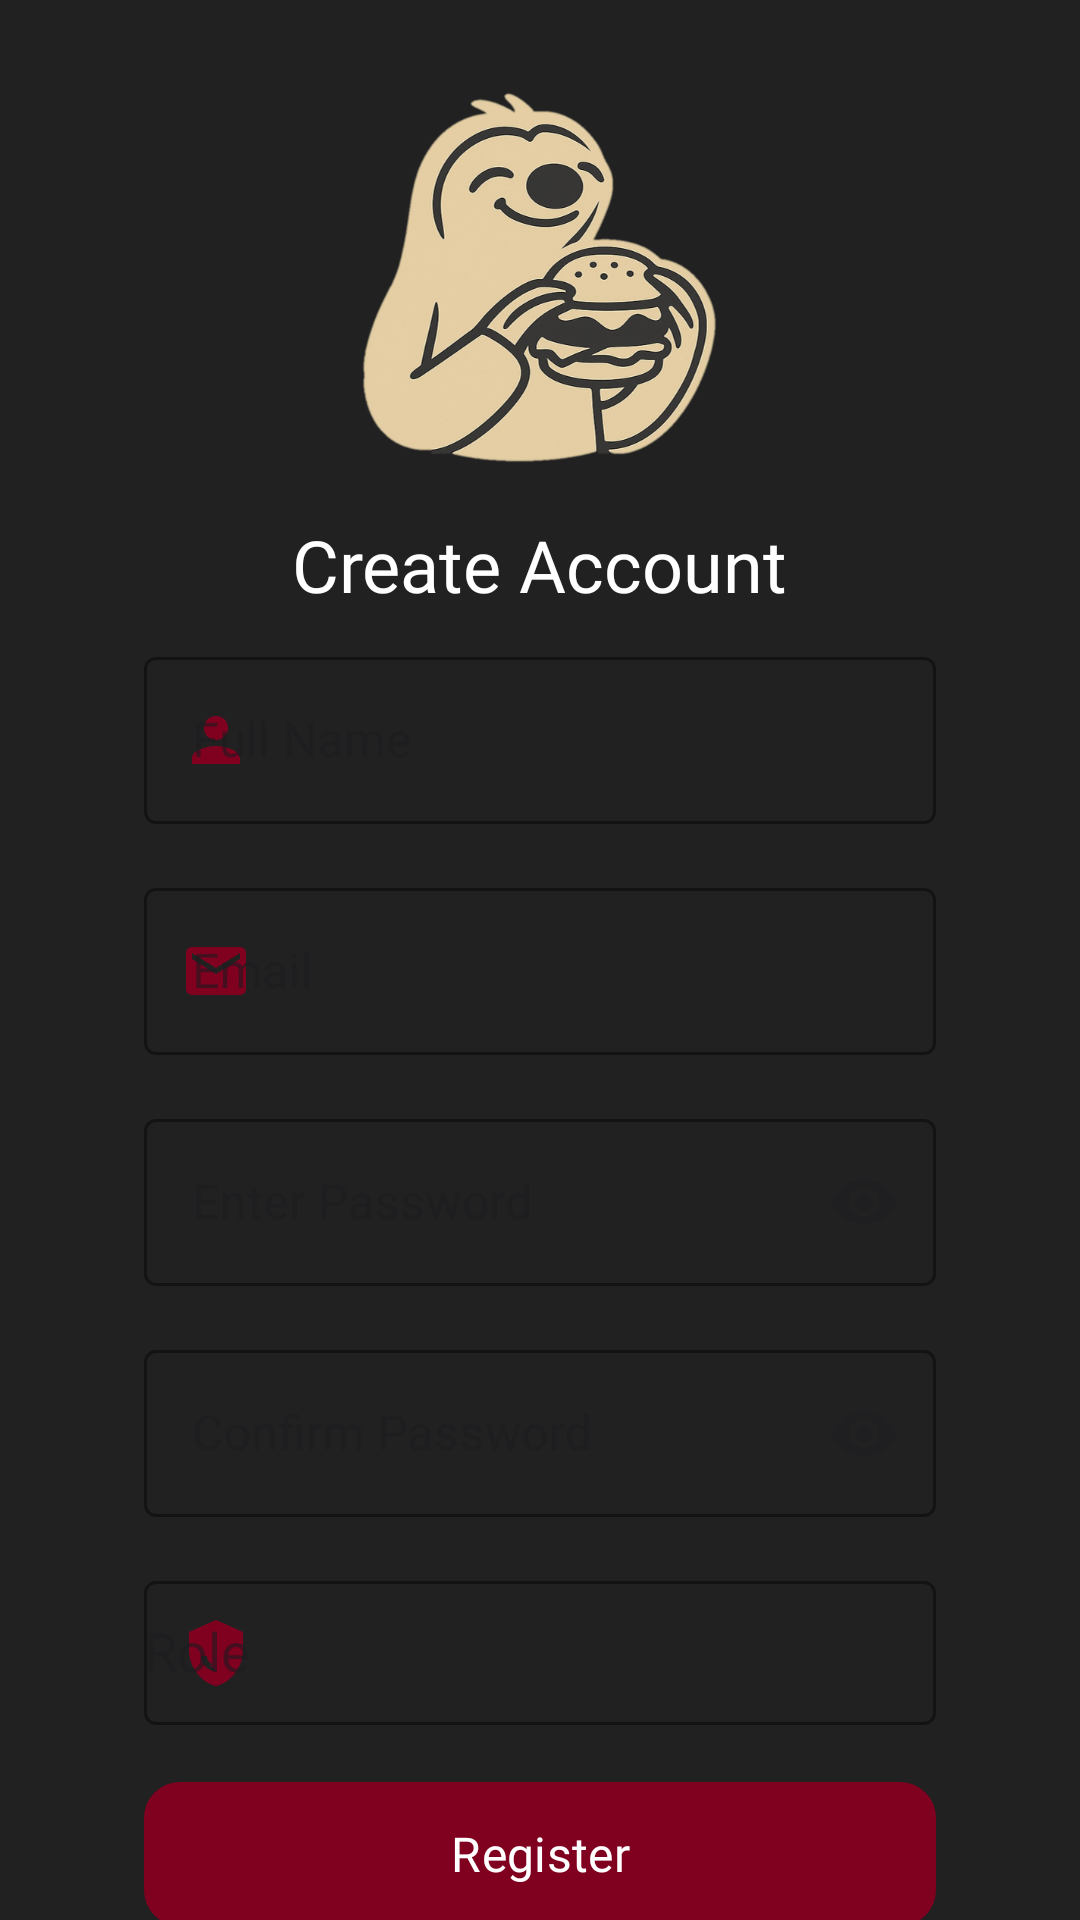

Here is an Android app screen rendered from its layout file. Give the layout XML and the strings, colors and styles it references.
<!-- AndroidManifest.xml: application theme Theme.MainApplication -->
<!-- res/layout/activity_register.xml -->
<?xml version="1.0" encoding="utf-8"?>
<androidx.constraintlayout.widget.ConstraintLayout xmlns:android="http://schemas.android.com/apk/res/android"
    xmlns:app="http://schemas.android.com/apk/res-auto"
    xmlns:tools="http://schemas.android.com/tools"
    android:id="@+id/tvRegister"
    android:layout_width="match_parent"
    android:layout_height="match_parent"
    android:background="@drawable/wallpaper3"
    tools:context=".RegisterActivity">

    
    <ImageView
        android:id="@+id/ivLogo"
        android:layout_width="140dp"
        android:layout_height="140dp"
        android:layout_marginTop="20dp"
        android:contentDescription="App Logo"
        android:src="@drawable/logo_transparent"
        app:layout_constraintTop_toTopOf="parent"
        app:layout_constraintStart_toStartOf="parent"
        app:layout_constraintEnd_toEndOf="parent" />

    
    <TextView
        android:id="@+id/tvRegisterTitle"
        android:layout_width="wrap_content"
        android:layout_height="wrap_content"
        android:layout_marginTop="12dp"
        android:fontFamily="@font/black_ops_one"
        android:text="Create Account"
        android:textColor="@color/white"
        android:textSize="24sp"
        app:layout_constraintTop_toBottomOf="@id/ivLogo"
        app:layout_constraintStart_toStartOf="parent"
        app:layout_constraintEnd_toEndOf="parent" />

    
    <androidx.constraintlayout.widget.ConstraintLayout
        android:id="@+id/cardRegister"
        android:layout_width="0dp"
        android:layout_height="wrap_content"
        android:layout_marginStart="24dp"
        android:layout_marginEnd="24dp"
        android:layout_marginTop="-15dp"
        android:background="@drawable/rounded_translucent_bg"
        android:padding="24dp"
        app:layout_constraintTop_toBottomOf="@id/tvRegisterTitle"
        app:layout_constraintStart_toStartOf="parent"
        app:layout_constraintEnd_toEndOf="parent">

        
        <com.google.android.material.textfield.TextInputLayout
            android:id="@+id/tilName"
            style="@style/Widget.MaterialComponents.TextInputLayout.OutlinedBox"
            android:layout_width="match_parent"
            android:layout_height="wrap_content"
            android:hint="Full Name"
            app:boxStrokeColor="@color/burgundy"
            app:hintTextColor="@color/burgundy"
            app:startIconDrawable="@drawable/ic_person"
            app:startIconTint="@color/burgundy"
            app:layout_constraintTop_toTopOf="parent">

            <com.google.android.material.textfield.TextInputEditText
                android:id="@+id/etName"
                android:layout_width="match_parent"
                android:layout_height="wrap_content"
                android:fontFamily="@font/black_ops_one"
                android:textColor="@color/white"
                android:textCursorDrawable="@drawable/grey_cursor"/>
        </com.google.android.material.textfield.TextInputLayout>

        
        <com.google.android.material.textfield.TextInputLayout
            android:id="@+id/tilEmail"
            style="@style/Widget.MaterialComponents.TextInputLayout.OutlinedBox"
            android:layout_width="match_parent"
            android:layout_height="wrap_content"
            android:layout_marginTop="16dp"
            android:hint="Email"
            app:boxStrokeColor="@color/burgundy"
            app:hintTextColor="@color/burgundy"
            app:startIconDrawable="@drawable/ic_email"
            app:startIconTint="@color/burgundy"
            app:layout_constraintTop_toBottomOf="@id/tilName">

            <com.google.android.material.textfield.TextInputEditText
                android:id="@+id/etEmail"
                android:layout_width="match_parent"
                android:layout_height="wrap_content"
                android:inputType="textEmailAddress"
                android:fontFamily="@font/black_ops_one"
                android:textColor="@color/white" />
        </com.google.android.material.textfield.TextInputLayout>

        
        <com.google.android.material.textfield.TextInputLayout
            android:id="@+id/tilPassword"
            style="@style/Widget.MaterialComponents.TextInputLayout.OutlinedBox"
            android:layout_width="match_parent"
            android:layout_height="wrap_content"
            android:layout_marginTop="16dp"
            android:hint="Enter Password"
            app:boxStrokeColor="@color/burgundy"
            app:hintTextColor="@color/burgundy"
            app:endIconMode="password_toggle"
            app:startIconDrawable="@drawable/ic_lock"
            app:startIconTint="@color/burgundy"
            app:layout_constraintTop_toBottomOf="@id/tilEmail">

            <com.google.android.material.textfield.TextInputEditText
                android:id="@+id/etPassword"
                android:layout_width="match_parent"
                android:layout_height="wrap_content"
                android:inputType="textPassword"
                android:fontFamily="@font/black_ops_one"
                android:textColor="@color/white" />
        </com.google.android.material.textfield.TextInputLayout>

        
        <com.google.android.material.textfield.TextInputLayout
            android:id="@+id/tilConfirmPassword"
            style="@style/Widget.MaterialComponents.TextInputLayout.OutlinedBox"
            android:layout_width="match_parent"
            android:layout_height="wrap_content"
            android:layout_marginTop="16dp"
            android:hint="Confirm Password"
            app:boxStrokeColor="@color/burgundy"
            app:hintTextColor="@color/burgundy"
            app:endIconMode="password_toggle"
            app:startIconDrawable="@drawable/ic_lock"
            app:startIconTint="@color/burgundy"
            app:layout_constraintTop_toBottomOf="@id/tilPassword">

            <com.google.android.material.textfield.TextInputEditText
                android:id="@+id/etConfirmPassword"
                android:layout_width="match_parent"
                android:layout_height="wrap_content"
                android:inputType="textPassword"
                android:fontFamily="@font/black_ops_one"
                android:textColor="@color/white" />
        </com.google.android.material.textfield.TextInputLayout>

        
        <com.google.android.material.textfield.TextInputLayout
            android:id="@+id/tilRole"
            style="@style/Widget.MaterialComponents.TextInputLayout.OutlinedBox"
            android:layout_width="match_parent"
            android:layout_height="wrap_content"
            android:layout_marginTop="16dp"
            app:boxStrokeColor="@color/burgundy"
            app:hintTextColor="@color/burgundy"
            app:startIconDrawable="@drawable/ic_role"
            app:startIconTint="@color/burgundy"
            app:layout_constraintTop_toBottomOf="@id/tilConfirmPassword">

            <AutoCompleteTextView
                android:id="@+id/etRole"
                android:layout_width="match_parent"
                android:layout_height="match_parent"
                android:clickable="true"
                android:cursorVisible="false"
                android:dropDownHeight="wrap_content"
                android:focusable="false"
                android:hint="Role"
                android:inputType="none"
                android:fontFamily="@font/black_ops_one"
                android:textColor="@color/white" />
        </com.google.android.material.textfield.TextInputLayout>

        <LinearLayout
            android:id="@+id/layoutRestaurant"
            android:layout_width="match_parent"
            android:layout_height="wrap_content"
            android:layout_marginTop="16dp"
            android:orientation="vertical"
            android:visibility="gone"
            app:layout_constraintTop_toBottomOf="@id/tilRole">

            <TextView
                android:layout_width="wrap_content"
                android:layout_height="wrap_content"
                android:text="Select Restaurant"
                android:textColor="@color/white"
                android:fontFamily="@font/black_ops_one" />

            <EditText
                android:id="@+id/etRestaurant"
                android:layout_width="match_parent"
                android:layout_height="wrap_content"
                android:hint="Choose restaurant"
                android:focusable="false"
                android:clickable="true"
                android:inputType="none"
                android:backgroundTint="@color/white"
                android:textColor="@color/white"
                android:fontFamily="@font/black_ops_one" />
        </LinearLayout>


        
        <com.google.android.material.button.MaterialButton
            android:id="@+id/btnRegister"
            android:layout_width="match_parent"
            android:layout_height="56dp"
            android:layout_marginTop="15dp"
            android:text="Register"
            android:textColor="@color/white"
            android:textSize="16sp"
            android:fontFamily="@font/black_ops_one"
            app:backgroundTint="@color/burgundy"
            app:cornerRadius="12dp"
            app:layout_constraintTop_toBottomOf="@id/layoutRestaurant" />

        
        <LinearLayout
            android:id="@+id/llDivider"
            android:layout_width="match_parent"
            android:layout_height="wrap_content"
            android:layout_marginTop="12dp"
            android:orientation="horizontal"
            android:gravity="center"
            app:layout_constraintTop_toBottomOf="@id/btnRegister">

            <View
                android:layout_width="0dp"
                android:layout_height="1dp"
                android:layout_weight="1"
                android:background="@color/divider" />

            <View
                android:layout_width="0dp"
                android:layout_height="1dp"
                android:layout_weight="1"
                android:background="@color/divider" />
        </LinearLayout>

        
        <LinearLayout
            android:id="@+id/llLoginRedirect"
            android:layout_width="wrap_content"
            android:layout_height="wrap_content"
            android:layout_marginTop="12dp"
            android:orientation="horizontal"
            android:gravity="center"
            app:layout_constraintTop_toBottomOf="@id/llDivider"
            app:layout_constraintStart_toStartOf="parent"
            app:layout_constraintEnd_toEndOf="parent">

            <TextView
                android:layout_width="wrap_content"
                android:layout_height="wrap_content"
                android:text="Already have an account?"
                android:textColor="@color/white"
                android:fontFamily="@font/black_ops_one" />

            <TextView
                android:id="@+id/tvLogin"
                android:layout_width="wrap_content"
                android:layout_height="wrap_content"
                android:text=" Login"
                android:textColor="@color/accent"
                android:fontFamily="@font/black_ops_one" />
        </LinearLayout>
    </androidx.constraintlayout.widget.ConstraintLayout>
</androidx.constraintlayout.widget.ConstraintLayout>
<!-- resources referenced by this layout -->
<resources>
  <color name="accent">#FFC107</color>
  <color name="burgundy">#800020</color>
  <color name="divider">#BDBDBD</color>
  <color name="white">#FFFFFF</color>
  <!-- drawable grey_cursor (drawable) -->
  <?xml version="1.0" encoding="utf-8"?>
  <shape xmlns:android="http://schemas.android.com/apk/res/android">
      <size android:width="2dp" />
      <solid android:color="#757575" />
  </shape>
  <!-- drawable ic_email (drawable) -->
  <vector xmlns:android="http://schemas.android.com/apk/res/android"
      android:width="24dp"
      android:height="24dp"
      android:viewportWidth="24"
      android:viewportHeight="24">
      <path
          android:fillColor="@color/burgundy"
          android:pathData="M20,4L4,4c-1.1,0 -1.99,0.9 -1.99,2L2,18c0,1.1 0.9,2 2,2h16c1.1,0 2,-0.9 2,-2L22,6c0,-1.1 -0.9,-2 -2,-2zM20,8l-8,5 -8,-5L4,6l8,5 8,-5v2z"/>
  </vector>
  <!-- drawable ic_person (drawable) -->
  <?xml version="1.0" encoding="utf-8"?>
  <vector xmlns:android="http://schemas.android.com/apk/res/android"
      android:width="24dp"
      android:height="24dp"
      android:viewportWidth="24"
      android:viewportHeight="24">
      <path
          android:fillColor="#FF000000"
          android:pathData="M12,12c2.21,0 4,-1.79 4,-4s-1.79,-4 -4,-4 -4,1.79 -4,4 1.79,4 4,4zm0,2c-2.67,0 -8,1.34 -8,4v2h16v-2c0,-2.66 -5.33,-4 -8,-4z"/>
  
  </vector>
  <!-- drawable ic_role (drawable) -->
  <?xml version="1.0" encoding="utf-8"?>
  <vector xmlns:android="http://schemas.android.com/apk/res/android"
      android:width="24dp"
      android:height="24dp"
      android:viewportWidth="24"
      android:viewportHeight="24">
      <path
          android:fillColor="#FF000000"
          android:pathData="M12,1L3,5v6c0,5.55 3.84,10.74 9,12 5.16,-1.26 9,-6.45 9,-12V5l-9,-4zm0,17c-2.76,0 -5,-2.24 -5,-5h2c0,1.66 1.34,3 3,3s3,-1.34 3,-3 -1.34,-3 -3,-3c-1.66,0 -3,-1.34 -3,-3s1.34,-3 3,-3 3,1.34 3,3h2c0,-2.76 -2.24,-5 -5,-5s-5,2.24 -5,5c0,1.66 1.34,3 3,3s3,1.34 3,3 -1.34,3 -3,3z"/>
  </vector>
  <!-- drawable logo_transparent: png bitmap (drawable, 262385 bytes) -->
  <!-- drawable rounded_translucent_bg (drawable) -->
  <?xml version="1.0" encoding="utf-8"?>
  <selector xmlns:android="http://schemas.android.com/apk/res/android">
      <shape
          android:shape="rectangle">
          <solid android:color="#B3FFFFFF" /> 
          <corners android:radius="24dp" />
      </shape>
  
  </selector>
  <style name="Theme.MainApplication" parent="Theme.Material3.DayNight.NoActionBar">
          <item name="android:windowBackground">@color/dark_grey</item>
          <item name="android:statusBarColor">@color/dark_grey</item>
          <item name="android:navigationBarColor">@color/dark_grey</item>
          <item name="android:windowLightStatusBar">false</item>
      </style>
  <color name="dark_grey">#212121</color>
</resources>
